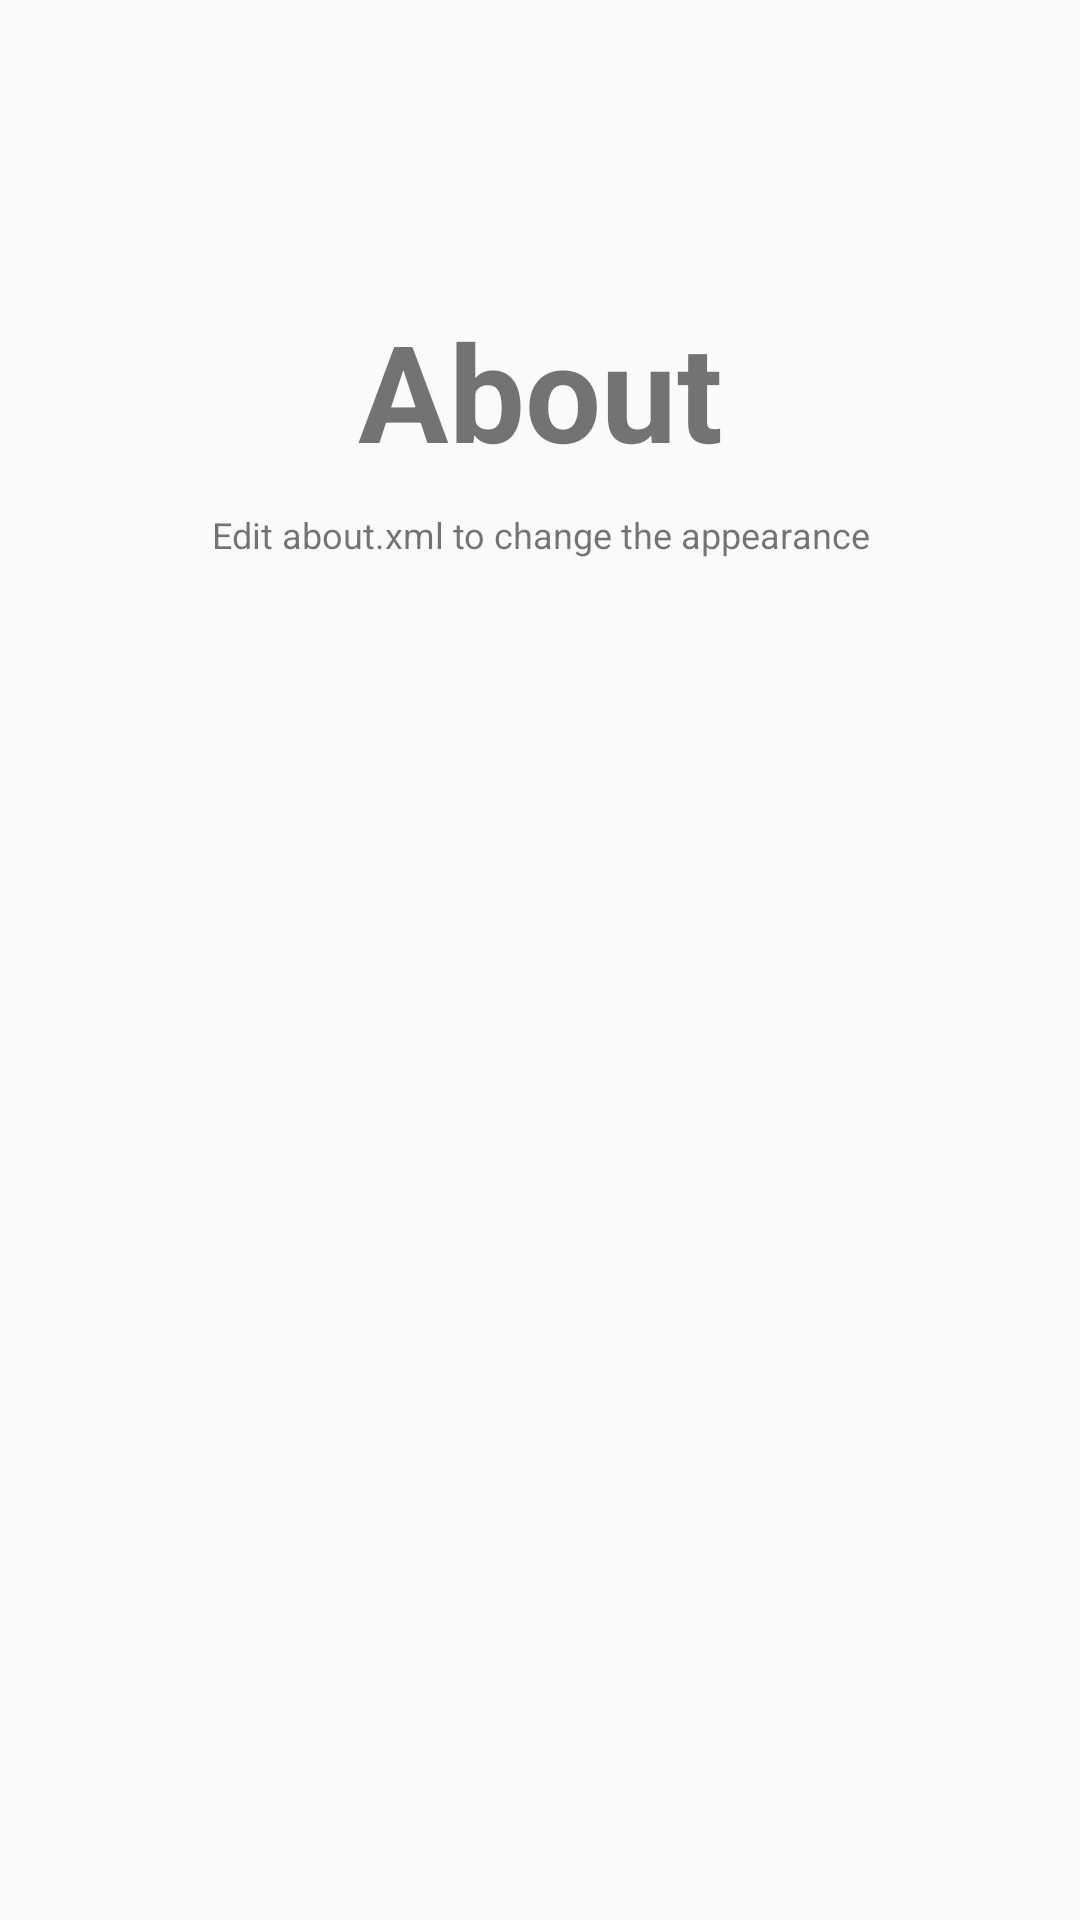

Reconstruct the res/layout file that produces this screen, plus the resources it refers to.
<!-- AndroidManifest.xml: application theme MyMaterialTheme -->
<!-- res/layout/about.xml -->
<RelativeLayout xmlns:android="http://schemas.android.com/apk/res/android"
    xmlns:tools="http://schemas.android.com/tools"
    android:layout_width="match_parent"
    android:layout_height="match_parent"
    android:orientation="vertical"
    tools:context="com.saffron.tabon.activity.InviteFriendsFragment">


    <TextView
        android:id="@+id/label"
        android:layout_width="fill_parent"
        android:layout_height="wrap_content"
        android:layout_alignParentTop="true"
        android:layout_marginTop="100dp"
        android:gravity="center_horizontal"
        android:text="@string/about"
        android:textSize="45dp"
        android:textStyle="bold" />

    <TextView
        android:layout_width="fill_parent"
        android:layout_height="wrap_content"
        android:layout_below="@id/label"
        android:layout_centerInParent="true"
        android:layout_marginTop="10dp"
        android:gravity="center_horizontal"
        android:text="Edit about.xml to change the appearance"
        android:textSize="12dp" />

</RelativeLayout>
<!-- resources referenced by this layout -->
<resources>
  <string name="about">About</string>
  <style name="MyMaterialTheme" parent="MyMaterialTheme.Base">
  
      </style>
  <style name="MyMaterialTheme.Base" parent="Theme.AppCompat.Light.DarkActionBar">
          <item name="windowNoTitle">true</item>
          <item name="windowActionBar">false</item>
          <item name="colorPrimary">@color/colorPrimary</item>
          <item name="colorPrimaryDark">@color/colorPrimaryDark</item>
          <item name="colorAccent">@color/colorAccent</item>
      </style>
  <color name="colorPrimary">#F50057</color>
  <color name="colorPrimaryDark">#C51162</color>
  <color name="colorAccent">#FF80AB</color>
</resources>
